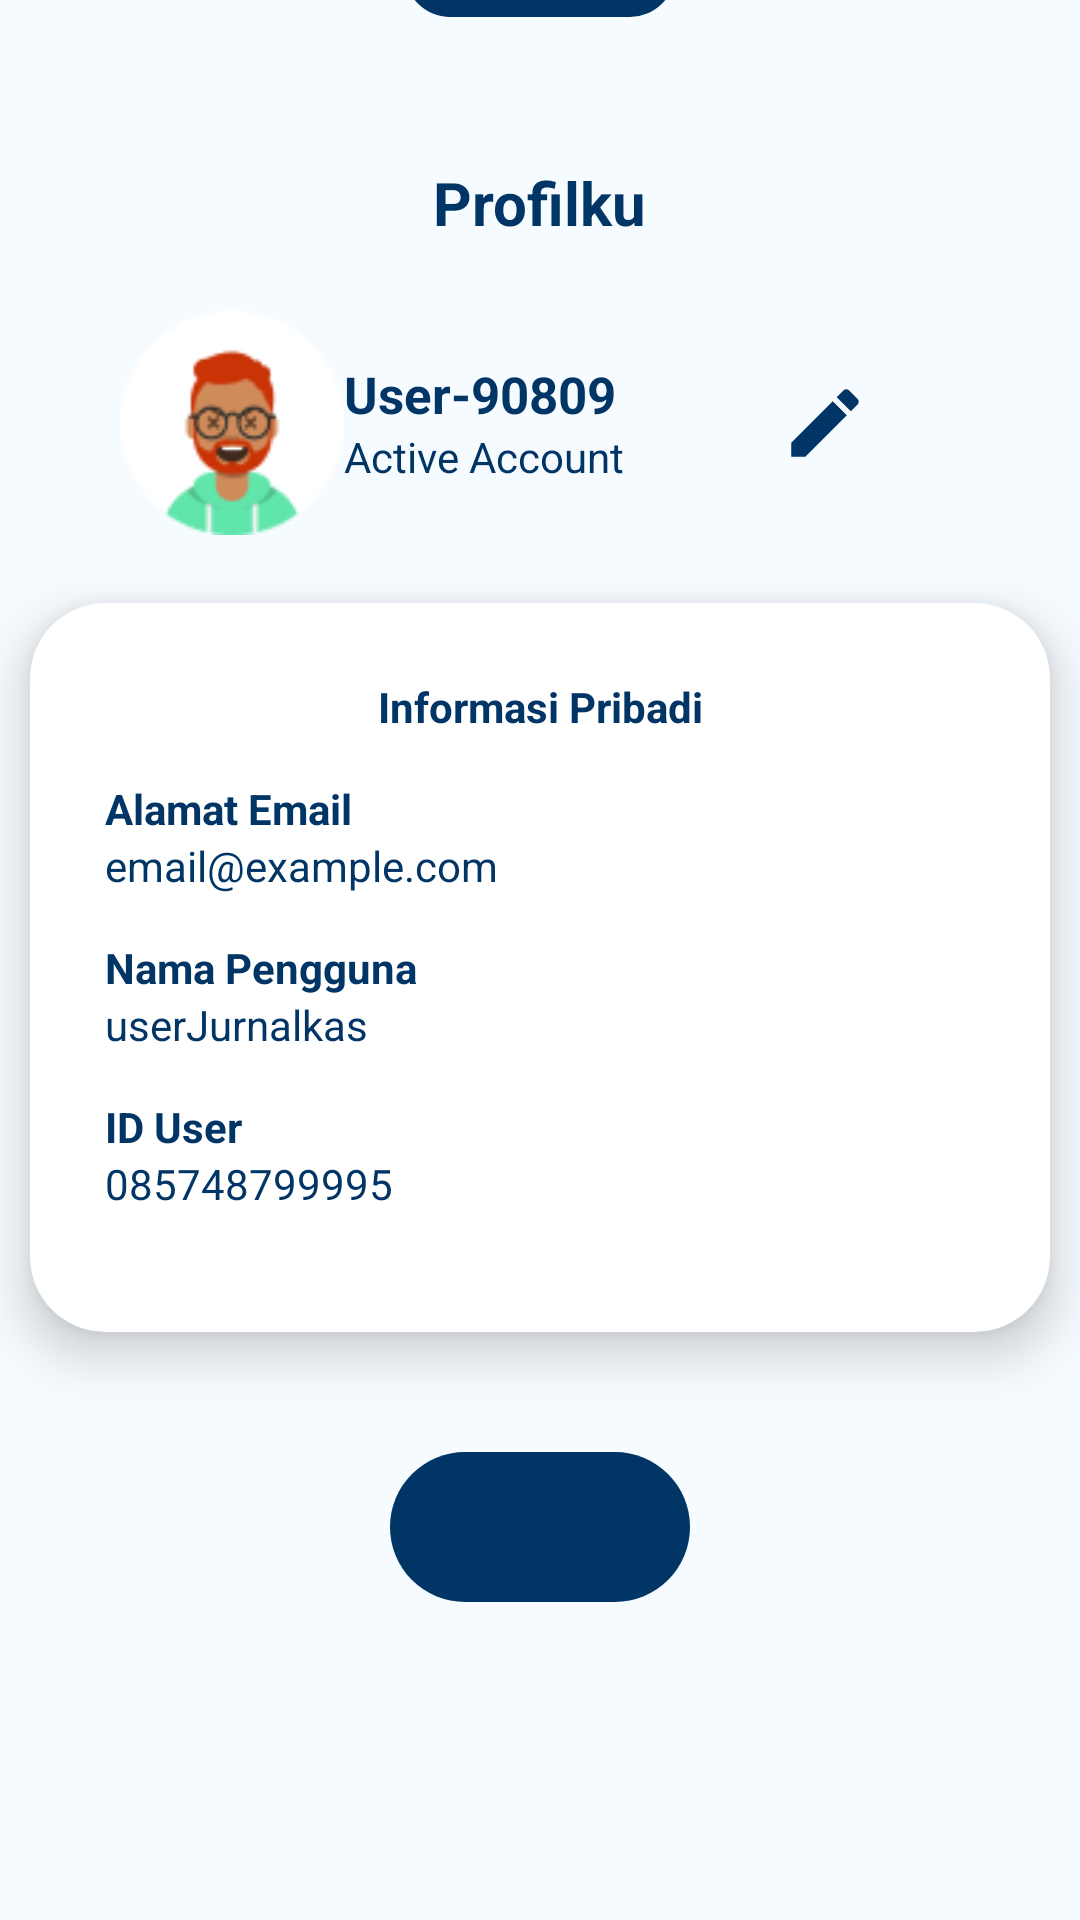

Here is an Android app screen rendered from its layout file. Give the layout XML and the strings, colors and styles it references.
<!-- AndroidManifest.xml: application theme Theme.JurnalKas -->
<!-- res/layout/fragment_profile.xml -->
<?xml version="1.0" encoding="utf-8"?>
<androidx.constraintlayout.widget.ConstraintLayout xmlns:android="http://schemas.android.com/apk/res/android"
    xmlns:app="http://schemas.android.com/apk/res-auto"
    xmlns:tools="http://schemas.android.com/tools"
    android:layout_width="match_parent"
    android:layout_height="match_parent"
    android:background="@color/blueDark"
    tools:context=".ui.fragment.profile.ProfileFragment">



    <androidx.constraintlayout.widget.ConstraintLayout
        android:id="@+id/imageView16"
        android:layout_width="match_parent"
        android:layout_height="700dp"
        android:background="@drawable/view_bg"
        app:layout_constraintBottom_toBottomOf="parent"
        app:layout_constraintEnd_toEndOf="parent"
        app:layout_constraintHorizontal_bias="0.0"
        app:layout_constraintStart_toStartOf="parent">

        <ImageView
            android:id="@+id/imageView17"
            android:layout_width="90dp"
            android:layout_height="5dp"
            app:layout_constraintBottom_toTopOf="@id/linearLayoutBlok"
            app:layout_constraintEnd_toEndOf="parent"
            app:layout_constraintStart_toStartOf="parent"
            app:layout_constraintTop_toTopOf="@+id/imageView16"
            app:layout_constraintVertical_bias="0.26"
            app:srcCompat="@drawable/view_round_card" />

        <TextView
            android:id="@+id/textView28"
            android:layout_width="wrap_content"
            android:layout_height="wrap_content"
            android:layout_margin="10dp"
            android:layout_marginTop="17dp"
            android:background="@drawable/view_oval"
            android:drawableStart="@drawable/ic_settings_white"
            android:drawablePadding="4dp"
            android:gravity="center"
            android:paddingStart="8dp"
            android:paddingTop="3dp"
            android:paddingEnd="8dp"
            android:text="@string/profile_user"
            android:textColor="#F6FBFF"
            android:textSize="12dp"
            app:layout_constraintEnd_toEndOf="parent"
            app:layout_constraintStart_toStartOf="parent"
            app:layout_constraintTop_toBottomOf="@+id/imageView17" />

        <LinearLayout
            android:id="@+id/linearLayoutBlok"
            android:layout_width="match_parent"
            android:layout_height="wrap_content"
            android:gravity="center_horizontal"
            android:orientation="vertical"
            app:layout_constraintBottom_toBottomOf="parent"
            app:layout_constraintEnd_toEndOf="parent"
            app:layout_constraintStart_toStartOf="parent"
            app:layout_constraintTop_toTopOf="parent"
            app:layout_constraintVertical_bias="0.44">

            <LinearLayout
                android:layout_width="wrap_content"
                android:layout_height="wrap_content"
                android:layout_gravity="center_horizontal"
                android:layout_marginTop="30dp"
                android:orientation="horizontal">

                <TextView
                    android:id="@+id/textView30"
                    android:layout_width="match_parent"
                    android:layout_height="wrap_content"
                    android:text="Profilku"
                    android:textColor="@color/blueDark"
                    android:textSize="20dp"
                    android:textStyle="bold" />
            </LinearLayout>

            <LinearLayout
                android:layout_width="match_parent"
                android:layout_height="match_parent"
                android:layout_marginTop="20dp"
                android:orientation="horizontal"
                android:paddingLeft="40dp"
                android:paddingRight="70dp">

                <ImageView
                    android:id="@+id/ivAva"
                    android:layout_width="wrap_content"
                    android:layout_height="80dp"
                    android:layout_weight="1"
                    app:srcCompat="@drawable/ava" />

                <LinearLayout
                    android:layout_width="150dp"
                    android:layout_height="wrap_content"
                    android:layout_gravity="center_vertical"
                    android:layout_weight="1"
                    android:orientation="vertical">

                    <TextView
                        android:id="@+id/tvFullName"
                        android:layout_width="match_parent"
                        android:layout_height="wrap_content"
                        android:gravity="center_vertical"
                        android:text="User-90809"
                        android:textColor="@color/blueDark"
                        android:textSize="17dp"
                        android:textStyle="bold" />

                    <TextView
                        android:id="@+id/textView32"
                        android:layout_width="match_parent"
                        android:layout_height="wrap_content"
                        android:layout_gravity="center"
                        android:text="Active Account"
                        android:textColor="@color/blueDark" />
                </LinearLayout>

                <ImageView
                    android:id="@+id/editProfile"
                    android:layout_width="30dp"
                    android:layout_height="30dp"
                    android:layout_gravity="center_vertical"
                    app:srcCompat="@drawable/ic_edit" />

            </LinearLayout>

            <androidx.cardview.widget.CardView
                android:layout_width="340dp"
                android:layout_height="wrap_content"
                android:layout_marginTop="20dp"
                android:layout_marginBottom="20dp"
                android:background="@color/white"
                android:backgroundTint="@color/white"
                app:cardCornerRadius="25dp"
                app:cardElevation="10dp">

                <LinearLayout
                    android:layout_width="match_parent"
                    android:layout_height="wrap_content"
                    android:orientation="vertical"
                    android:padding="25dp">

                    <TextView
                        android:id="@+id/textView35"
                        android:layout_width="match_parent"
                        android:layout_height="wrap_content"
                        android:layout_marginBottom="15dp"
                        android:gravity="center_horizontal"
                        android:text="Informasi Pribadi"
                        android:textColor="@color/blueDark"
                        android:textStyle="bold" />

                    <LinearLayout
                        android:layout_width="match_parent"
                        android:layout_height="wrap_content"
                        android:layout_marginBottom="15dp"
                        android:orientation="vertical">

                        <TextView
                            android:id="@+id/textView36"
                            android:layout_width="match_parent"
                            android:layout_height="wrap_content"
                            android:text="Alamat Email"
                            android:textColor="@color/blueDark"
                            android:textStyle="bold" />

                        <TextView
                            android:id="@+id/tvEmail"
                            android:layout_width="match_parent"
                            android:layout_height="wrap_content"
                            android:text="email@example.com"
                            android:textColor="@color/blueDark" />
                    </LinearLayout>

                    <LinearLayout
                        android:layout_width="match_parent"
                        android:layout_height="wrap_content"
                        android:layout_marginBottom="15dp"
                        android:orientation="vertical">

                        <TextView
                            android:id="@+id/textView45"
                            android:layout_width="match_parent"
                            android:layout_height="wrap_content"
                            android:text="Nama Pengguna"
                            android:textColor="@color/blueDark"
                            android:textStyle="bold" />

                        <TextView
                            android:id="@+id/tvUsername"
                            android:layout_width="match_parent"
                            android:layout_height="wrap_content"
                            android:text="userJurnalkas"
                            android:textColor="@color/blueDark" />
                    </LinearLayout>


                    <LinearLayout
                        android:layout_width="match_parent"
                        android:layout_height="wrap_content"
                        android:layout_marginBottom="15dp"
                        android:orientation="vertical">

                        <TextView
                            android:id="@+id/tvUser"
                            android:layout_width="match_parent"
                            android:layout_height="wrap_content"
                            android:text="ID User"
                            android:textColor="@color/blueDark"
                            android:textStyle="bold" />

                        <TextView
                            android:id="@+id/tvId"
                            android:layout_width="match_parent"
                            android:layout_height="wrap_content"
                            android:text="085748799995"
                            android:textColor="@color/blueDark" />
                    </LinearLayout>


                </LinearLayout>

            </androidx.cardview.widget.CardView>

            <ProgressBar
                android:id="@+id/progressBar"
                android:layout_width="wrap_content"
                android:layout_height="wrap_content"
                android:layout_margin="20dp"
                android:visibility="gone" />

            <ImageButton
                android:id="@+id/btLogout"
                android:layout_width="100dp"
                android:layout_height="50dp"
                android:layout_marginTop="20dp"
                android:background="@drawable/view_round"
                android:backgroundTint="@color/blueDark"
                android:clickable="true"
                android:contentDescription="@string/logout"
                android:src="@drawable/ic_logout"
                app:layout_constraintBottom_toBottomOf="parent"
                app:layout_constraintEnd_toEndOf="parent"
                app:layout_constraintHorizontal_bias="0.916"
                app:layout_constraintStart_toStartOf="parent"
                app:layout_constraintTop_toBottomOf="@+id/linearLayoutBlok"
                app:layout_constraintVertical_bias="0.0" />

        </LinearLayout>
    </androidx.constraintlayout.widget.ConstraintLayout>

</androidx.constraintlayout.widget.ConstraintLayout>
<!-- resources referenced by this layout -->
<resources>
  <color name="blueDark">#003566</color>
  <color name="white">#FFFFFFFF</color>
  <!-- drawable ava: png bitmap (drawable, 4418 bytes) -->
  <!-- drawable ic_edit (drawable) -->
  <vector android:height="24dp" android:tint="#003566"
      android:viewportHeight="24" android:viewportWidth="24"
      android:width="24dp" xmlns:android="http://schemas.android.com/apk/res/android">
      <path android:fillColor="@android:color/white" android:pathData="M3,17.25V21h3.75L17.81,9.94l-3.75,-3.75L3,17.25zM20.71,7.04c0.39,-0.39 0.39,-1.02 0,-1.41l-2.34,-2.34c-0.39,-0.39 -1.02,-0.39 -1.41,0l-1.83,1.83 3.75,3.75 1.83,-1.83z"/>
  </vector>
  <!-- drawable view_bg (drawable) -->
  <?xml version="1.0" encoding="utf-8"?>
  <shape xmlns:android="http://schemas.android.com/apk/res/android" android:shape="rectangle">
      <solid android:color="@color/cardColor"/>
      <corners android:topLeftRadius="40dp" android:topRightRadius="40dp"/>
  
  </shape>
  <!-- drawable view_oval (drawable) -->
  <?xml version="1.0" encoding="utf-8"?>
  <selector xmlns:android="http://schemas.android.com/apk/res/android">
      <item>
          <shape android:shape="rectangle">
              <corners android:radius="100dp"/>
              <solid android:color="@color/blueDark"/>
              <size
                  android:width="90dp"
                  android:height="30dp"/>
          </shape>
      </item>
  </selector>
  <!-- drawable view_round (drawable) -->
  <?xml version="1.0" encoding="utf-8"?>
  <shape xmlns:android="http://schemas.android.com/apk/res/android" android:shape="rectangle">
      <solid android:color="@color/white"/>
      <corners
          android:topLeftRadius="300dp"
          android:topRightRadius="300dp"
          android:bottomRightRadius="300dp"
          android:bottomLeftRadius="300dp"
          />
  </shape>
  <!-- drawable view_round_card (drawable) -->
  <?xml version="1.0" encoding="utf-8"?>
  <shape xmlns:android="http://schemas.android.com/apk/res/android" android:shape="rectangle">
      <solid android:color="@color/cardColor"/>
      <corners
          android:topLeftRadius="300dp"
          android:topRightRadius="300dp"
          android:bottomRightRadius="300dp"
          android:bottomLeftRadius="300dp"
          />
  </shape>
  <string name="logout">Logout</string>
  <string name="profile_user">Profile User</string>
  <style name="Theme.JurnalKas" parent="Theme.MaterialComponents.DayNight.DarkActionBar">
          
          <item name="colorPrimary">@color/dark_blue</item>
          <item name="colorPrimaryVariant">@color/blueDark</item>
          <item name="colorOnPrimary">@color/black</item>
          
          <item name="colorSecondary">@color/teal_200</item>
          <item name="colorSecondaryVariant">@color/teal_200</item>
          <item name="colorOnSecondary">@color/black</item>
          
          <item name="android:statusBarColor" tools:targetApi="l">?attr/colorPrimaryVariant</item>
          
      </style>
  <color name="cardColor">#F6FBFF</color>
  <color name="dark_blue">#00427A</color>
  <color name="black">#FF000000</color>
  <color name="teal_200">#FF03DAC5</color>
</resources>
